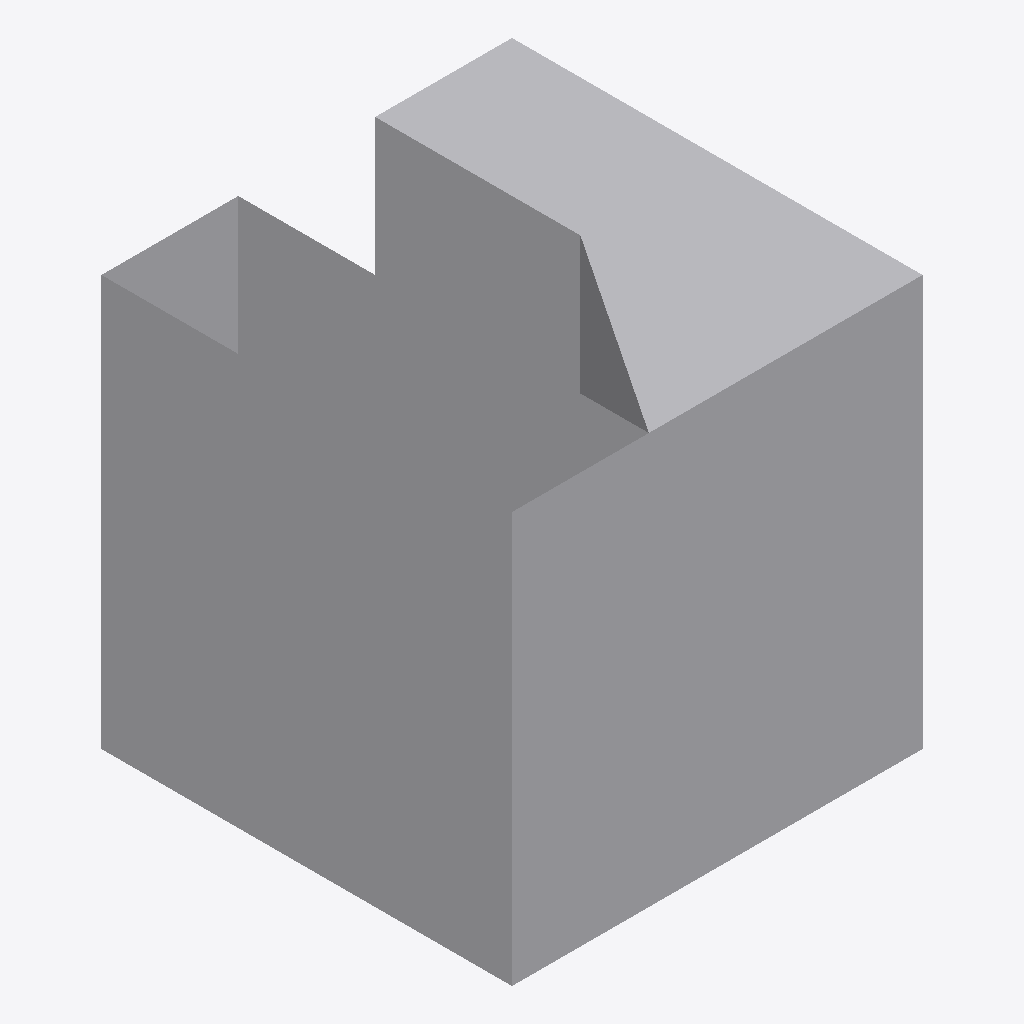
Isometric view of an IFC building model (IFC-SPF (STEP), schema IFC4, length unit metre), seen from the south-west, elements coloured by IFC class: 1 other element (light grey).
Extent 1.0 m × 1.0 m × 1.0 m (x, y, z). Elements (1): 1 IfcBuildingElementProxy.

HEADER;
FILE_DESCRIPTION(('ViewDefinition [ReferenceView_V1.2]'),'2;1');
FILE_NAME('fail-tas001-PolygonalFaceSet_single_point_touching.ifc','2024-10-08T20:16:01',(''),(''),'IfcOpenShell-0.7.11-d51fa2c5f','IfcOpenShell-0.7.11-d51fa2c5f','');
FILE_SCHEMA(('IFC4'));
ENDSEC;
DATA;
#20=IFCPROJECT('0pD1mXkqr3ww5wrpWl1Z92',#5,'',$,$,$,$,(#11),#19);
#21=IFCSITE('1sG2sVTQD5v9nkOF5x7Ys6',$,'MySite','{ProxySite}',$,$,$,$,.ELEMENT.,$,$,$,'1234',$);
#26=IFCBUILDING('2whxxyQ3989xJkC0EsV0vO',$,'MyBuilding','ProxyHolder',$,#25,$,$,$,$,$,$);
#45=IFCBUILDINGELEMENTPROXY('0Bzs4A8B56zxPXm622hNbB',$,'Proxy',$,$,#44,#41,$,$);
ENDSEC;
